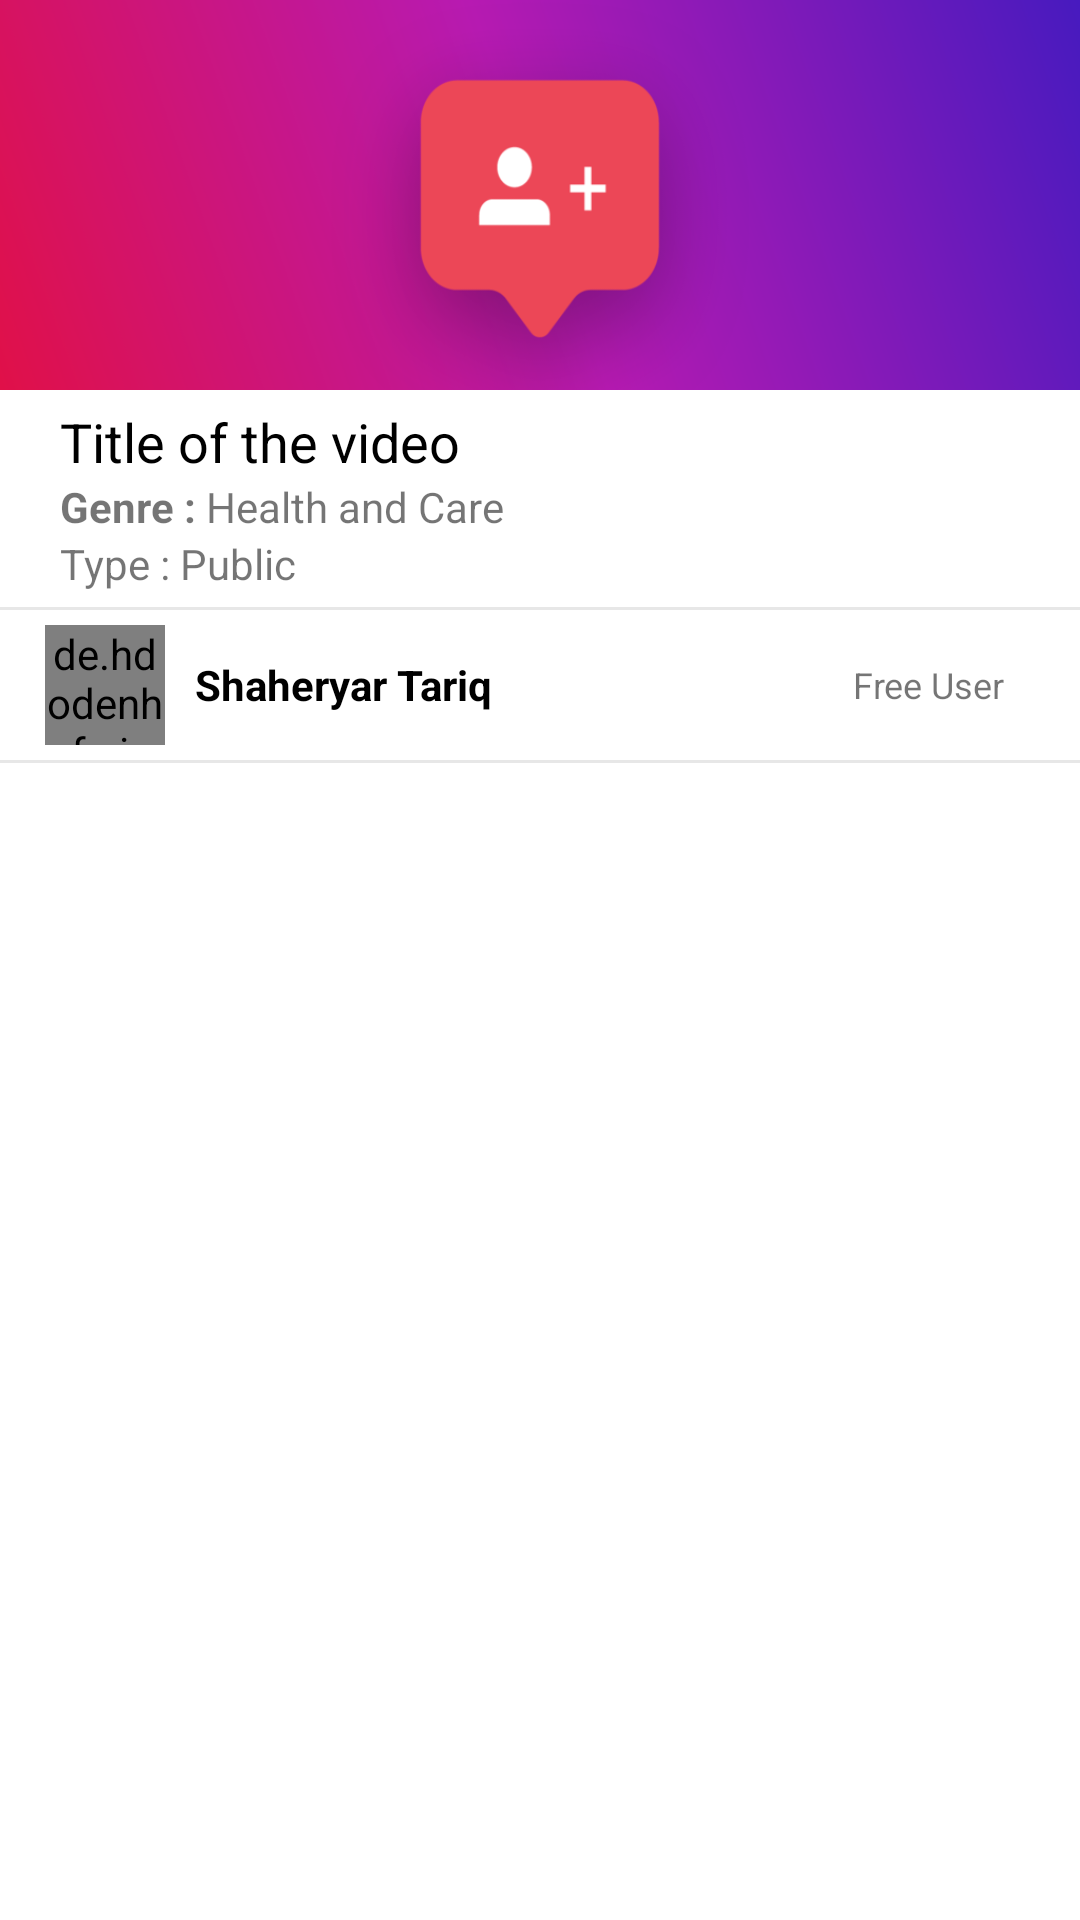

Reconstruct the res/layout file that produces this screen, plus the resources it refers to.
<!-- AndroidManifest.xml: application theme AppTheme -->
<!-- res/layout/video_cell.xml -->
<?xml version="1.0" encoding="utf-8"?>
<LinearLayout xmlns:android="http://schemas.android.com/apk/res/android"
    android:layout_width="match_parent"
    android:orientation="vertical"
    android:layout_height="wrap_content"
    android:background="@drawable/ripple_grey"
    android:layout_marginBottom="40dip"

    android:clickable="true"
   >
<ImageView
    android:layout_gravity="center"
    android:layout_width="wrap_content"
    android:layout_height="130dip"
    android:scaleType="centerCrop"
    android:id="@+id/iv_thumbnail"

    android:src="@drawable/banner_1024x500"
    />





    <LinearLayout

        android:layout_width="match_parent"
        android:layout_height="wrap_content"
        android:orientation="vertical"
        android:padding="5dip">
        <TextView
            android:paddingLeft="15dip"
            android:paddingRight="15dip"

            android:layout_width="match_parent"
            android:layout_height="wrap_content"
            android:id="@+id/tv_title"
            android:textColor="@color/Black"
            android:textSize="@dimen/title_text_size"
            android:text="Title of the video"
            />
       <LinearLayout
           android:paddingLeft="15dip"
           android:paddingRight="15dip"
           android:layout_width="match_parent"
           android:orientation="horizontal"
           android:layout_height="wrap_content"
           >
           <TextView
               android:layout_width="wrap_content"
               android:layout_height="wrap_content"
               android:textStyle="bold"
               android:text="Genre : "
               />
           <TextView
               android:layout_width="wrap_content"
               android:layout_height="wrap_content"
               android:text="Health and Care"
               android:id="@+id/tv_genre"
               />



       </LinearLayout>
        <TextView
            android:paddingLeft="15dip"
            android:paddingRight="15dip"

            android:id="@+id/video_access_type"
            android:layout_width="wrap_content"
            android:layout_height="wrap_content"
            android:text="Type : Public"/>


    </LinearLayout>
    <LinearLayout
        android:visibility="gone"
        android:layout_width="match_parent"
        android:layout_height="wrap_content"
        android:orientation="horizontal"
        android:padding="5dip"
        android:id="@+id/ll_icons_layout"
       >
        <ImageView
            android:padding="5dip"
            android:tint="@color/gray"
            android:layout_margin="10dip"
            android:clickable="true"
            android:layout_width="wrap_content"
            android:layout_height="wrap_content"
            android:src="@drawable/baseline_thumb_up_alt_black_24dp"
            android:layout_marginRight="10dip"
           android:background="@drawable/ripple_grey"
            />
        <ImageView
            android:padding="5dip"
            android:tint="@color/gray"
            android:background="@drawable/ripple_grey"
            android:clickable="true"
            android:layout_margin="10dip"
            android:layout_width="wrap_content"
            android:layout_height="wrap_content"
            android:src="@drawable/baseline_thumb_down_alt_black_24dp"
            />
        <ImageView
            android:tint="@color/gray"
            android:padding="5dip"
            android:clickable="true"
            android:layout_margin="10dip"
            android:layout_width="wrap_content"
            android:layout_height="wrap_content"
            android:src="@drawable/ic_share_black_24dp"
            />


    </LinearLayout>
    <View

        android:layout_width="match_parent"
        android:layout_height="1dip"
        android:background="@color/dim_white"></View>

    <RelativeLayout
        android:clickable="true"
        android:background="@drawable/ripple_primary"
       android:layout_marginLeft="10dip"
        android:layout_width="match_parent"
        android:layout_height="wrap_content"
        android:padding="5dip">
<de.hdodenhof.circleimageview.CircleImageView

    android:layout_width="40dip"
    android:layout_height="40dip"
    android:src="@drawable/sample"
    android:id="@+id/civ_profile_pic"
    android:clickable="true"

    />
        <TextView
            android:textStyle="bold"
            android:layout_width="wrap_content"
            android:layout_height="wrap_content"
            android:id="@+id/tv_profile_name"
            android:text="Shaheryar Tariq"
            android:textColor="@color/Black"
            android:layout_centerInParent="true"
            android:layout_marginLeft="10dip"
            android:layout_toRightOf="@id/civ_profile_pic"
            />
        <TextView
            android:layout_width="wrap_content"
            android:layout_height="wrap_content"
            android:layout_alignParentEnd="true"
            android:layout_marginRight="20dip"
            android:text="Free User"
            android:textSize="@dimen/text_size_mini"
            android:layout_centerInParent="true"
            android:id="@+id/tv_user_type"
            />

    </RelativeLayout>
    <View

        android:layout_width="match_parent"
        android:layout_height="1dip"
        android:background="@color/dim_white"></View>


</LinearLayout>
<!-- resources referenced by this layout -->
<resources>
  <color name="Black">#000000</color>
  <color name="dim_white">#e7e7e7</color>
  <color name="gray">#919191</color>
  <dimen name="text_size_mini">12sp</dimen>
  <dimen name="title_text_size">18sp</dimen>
  <!-- drawable banner_1024x500: png bitmap (drawable, 74489 bytes) -->
  <!-- drawable ic_share_black_24dp (drawable) -->
  <vector xmlns:android="http://schemas.android.com/apk/res/android"
          android:width="24dp"
          android:height="24dp"
          android:viewportWidth="24.0"
          android:viewportHeight="24.0">
      <path
  
          android:fillColor="#FF000000"
  
          android:pathData="M18,16.08c-0.76,0 -1.44,0.3 -1.96,0.77L8.91,12.7c0.05,-0.23 0.09,-0.46 0.09,-0.7s-0.04,-0.47 -0.09,-0.7l7.05,-4.11c0.54,0.5 1.25,0.81 2.04,0.81 1.66,0 3,-1.34 3,-3s-1.34,-3 -3,-3 -3,1.34 -3,3c0,0.24 0.04,0.47 0.09,0.7L8.04,9.81C7.5,9.31 6.79,9 6,9c-1.66,0 -3,1.34 -3,3s1.34,3 3,3c0.79,0 1.5,-0.31 2.04,-0.81l7.12,4.16c-0.05,0.21 -0.08,0.43 -0.08,0.65 0,1.61 1.31,2.92 2.92,2.92 1.61,0 2.92,-1.31 2.92,-2.92s-1.31,-2.92 -2.92,-2.92z"/>
  </vector>
  <!-- drawable ripple_grey (drawable) -->
  <?xml version="1.0" encoding="utf-8"?>
  <ripple xmlns:android="http://schemas.android.com/apk/res/android"
      android:color="@color/gray">
      <item
          android:gravity="center">
          <shape
              android:shape="rectangle">
              <solid
                  android:color="@color/white"/>
          </shape>
      </item>
  </ripple>
  <!-- drawable ripple_primary (drawable) -->
  <?xml version="1.0" encoding="utf-8"?>
  <ripple xmlns:android="http://schemas.android.com/apk/res/android"
      android:color="@color/colorPrimary">
      <item
          android:gravity="center">
          <shape
              android:shape="rectangle">
              <solid
                  android:color="@color/white"/>
          </shape>
      </item>
  </ripple>
  <!-- drawable sample: png bitmap (drawable, 119944 bytes) -->
  <style name="AppTheme" parent="Theme.AppCompat.Light.DarkActionBar">
          
          <item name="colorPrimary">@color/colorPrimary</item>
          <item name="colorPrimaryDark">@color/colorPrimaryDark</item>
          <item name="colorAccent">@color/colorAccent</item>
      </style>
  <color name="white">#fff</color>
  <color name="colorPrimary">#ff0000</color>
  <color name="colorPrimaryDark">#e7e7e7</color>
  <color name="colorAccent">#f57171</color>
</resources>
